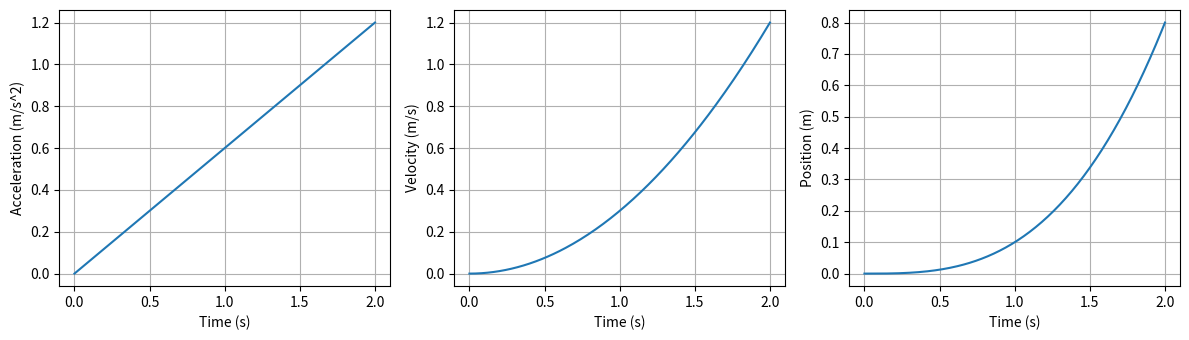

This chart was generated by the following Python code:
import numpy as np
import matplotlib.pyplot as plt

# Parameters: use SI units throughout.
mass = 0.50             # kg
beta = 0.30             # N/s
duration = 2.0          # s
samples = 201
v0 = 0.0               # m/s
x0 = 0.0               # m

t = np.linspace(0.0, duration, samples)
dt = t[1] - t[0]
force = beta * t
acceleration = force / mass

velocity = np.empty_like(t)
position = np.empty_like(t)
velocity[0] = v0
position[0] = x0

# Cumulative trapezoidal integration, without extra packages.
velocity[1:] = v0 + np.cumsum(
    0.5 * (acceleration[:-1] + acceleration[1:]) * dt
)
position[1:] = x0 + np.cumsum(
    0.5 * (velocity[:-1] + velocity[1:]) * dt
)

fig, axes = plt.subplots(1, 3, figsize=(12, 3.5))
for ax, values, label in zip(
    axes,
    [acceleration, velocity, position],
    ["Acceleration (m/s^2)", "Velocity (m/s)", "Position (m)"]
):
    ax.plot(t, values)
    ax.set_xlabel("Time (s)")
    ax.set_ylabel(label)
    ax.grid(True)
plt.tight_layout()
plt.show()

print(f"Final velocity: {velocity[-1]:.6f} m/s")
print(f"Final position: {position[-1]:.6f} m")
